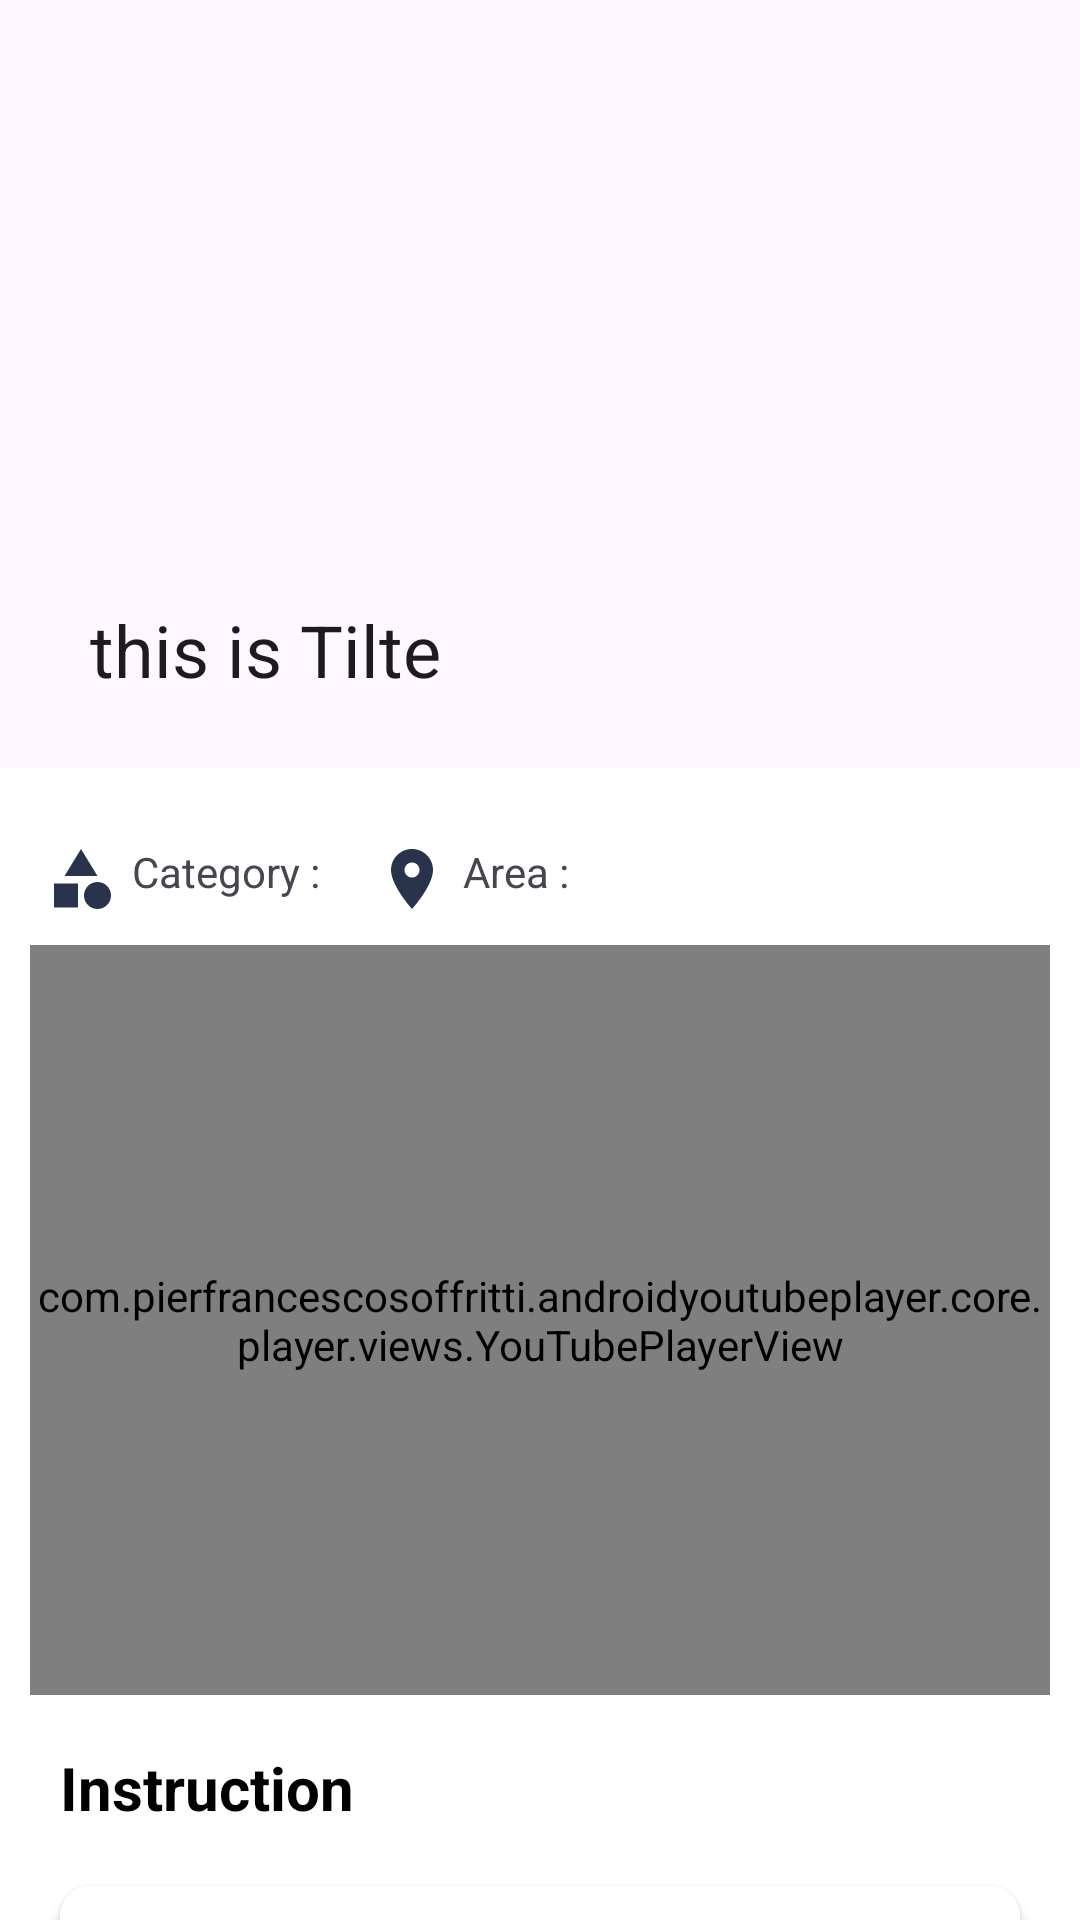

Here is an Android app screen rendered from its layout file. Give the layout XML and the strings, colors and styles it references.
<!-- AndroidManifest.xml: application theme Base.Theme.RecipeApp -->
<!-- res/layout/activity_detail_screen.xml -->
<?xml version="1.0" encoding="utf-8"?>
<androidx.coordinatorlayout.widget.CoordinatorLayout xmlns:android="http://schemas.android.com/apk/res/android"
    xmlns:app="http://schemas.android.com/apk/res-auto"
    xmlns:tools="http://schemas.android.com/tools"
    android:id="@+id/details_root"
    android:layout_width="match_parent"
    android:layout_height="match_parent"
    tools:context=".activity.DetailScreen"
    android:background="@color/primary">

    <com.google.android.material.appbar.AppBarLayout
        android:id="@+id/appBar"
        android:layout_width="match_parent"
        android:layout_height="wrap_content"
        android:theme="@style/ThemeOverlay.AppCompat.Dark.ActionBar"
        >

        <com.google.android.material.appbar.CollapsingToolbarLayout
            android:id="@+id/collapsing_toolbar"
            android:layout_width="match_parent"
            android:layout_height="256dp"
            app:layout_scrollFlags="scroll|exitUntilCollapsed"
            android:fitsSystemWindows="true"
            android:backgroundTint="@color/black"
            app:expandedTitleMargin="20dp"
            app:expandedTitleMarginStart="30dp"
            app:expandedTitleMarginBottom="30dp"
            app:title="this is Tilte"
            >
            <ImageView
                android:id="@+id/img_meal_detail"
                android:layout_width="match_parent"
                android:layout_height="match_parent"
                android:scaleType="centerCrop"
                app:layout_collapseMode="parallax"
                app:layout_anchor="@id/appBar"
                app:layout_anchorGravity="center"
                android:src="@drawable/ic_launcher_background"
                />
            <androidx.appcompat.widget.Toolbar
                android:id="@+id/toolbar"
                android:layout_width="match_parent"
                android:layout_height="?actionBarSize"
                app:layout_collapseMode="pin"
              />
        </com.google.android.material.appbar.CollapsingToolbarLayout>

    </com.google.android.material.appbar.AppBarLayout>


    <androidx.core.widget.NestedScrollView
        android:layout_width="match_parent"
        android:layout_height="match_parent"
        android:background="@color/white"
        app:layout_behavior="com.google.android.material.appbar.AppBarLayout$ScrollingViewBehavior">

        <androidx.constraintlayout.widget.ConstraintLayout
            android:layout_width="match_parent"
            android:layout_height="match_parent"
            android:layout_marginTop="5dp"
           >

            <LinearLayout
                android:id="@+id/meal_info"
                android:layout_width="match_parent"
                android:layout_height="wrap_content"
                android:orientation="horizontal"
                app:layout_constraintStart_toStartOf="parent"
                app:layout_constraintTop_toTopOf="parent"
                android:layout_marginTop="20dp">

                <TextView
                    android:id="@+id/tv_categoryInfo"
                    android:layout_width="wrap_content"
                    android:layout_height="wrap_content"
                    android:layout_gravity="center"
                    android:layout_marginStart="15dp"
                    android:drawableLeft="@drawable/ic_category"
                    android:drawablePadding="5dp"
                    android:text="Category : "

                    android:textSize="14sp" />

                <TextView
                    android:id="@+id/tv_areaInfo"
                    android:layout_width="wrap_content"
                    android:layout_height="wrap_content"
                    android:layout_gravity="center"
                    android:layout_marginStart="15dp"
                    android:drawableLeft="@drawable/ic_area"
                    android:drawablePadding="5dp"
                    android:text="Area : "

                    android:textSize="14sp" />

                <TextView
                    android:id="@+id/tv_content"
                    android:layout_width="match_parent"
                    android:layout_height="match_parent"
                    android:layout_marginStart="20dp" />

            </LinearLayout>

            <com.pierfrancescosoffritti.androidyoutubeplayer.core.player.views.YouTubePlayerView
                android:id="@+id/videoFrame"
                android:layout_width="match_parent"
                android:layout_height="250sp"
                app:layout_constraintTop_toBottomOf="@id/meal_info"
                android:layout_marginTop="10dp"
                android:layout_marginHorizontal="10dp"
                />

            <TextView
                android:text="Instruction"
                android:textColor="@color/black"
                android:id="@+id/title_instruction"
                android:layout_width="match_parent"
                android:layout_height="match_parent"
                android:includeFontPadding="false"
                android:textSize="20sp"
                android:textStyle="bold"
                app:layout_constraintTop_toBottomOf="@+id/videoFrame"
                android:layout_margin="20dp"
                />
            <androidx.cardview.widget.CardView
                android:id="@+id/construction_container"
                android:layout_width="match_parent"
                android:layout_height="wrap_content"
                app:layout_constraintTop_toBottomOf="@+id/title_instruction"

                android:layout_margin="20dp"
                android:elevation="20dp"
                app:cardCornerRadius="10dp"
                >
                <RelativeLayout
                    android:layout_width="match_parent"
                    android:layout_height="wrap_content"
                    android:padding="10dp">

                    <TextView
                        android:id="@+id/tv_instructions"
                        android:layout_width="match_parent"
                        android:layout_height="match_parent"
                        android:layout_marginStart="20dp"
                        android:layout_marginTop="20dp"
                        android:layout_marginEnd="20dp"
                        android:layout_marginBottom="20dp"
                        android:includeFontPadding="false"
                        android:text="this is step"
                        android:textColor="@color/black"
                        android:textSize="14sp"
                        android:textStyle="bold" />
                </RelativeLayout>

            </androidx.cardview.widget.CardView>
            <TextView
                android:text="Ingredients"
                android:textColor="@color/black"
                android:id="@+id/title_ingredient"
                android:layout_width="match_parent"
                android:layout_height="match_parent"
                android:includeFontPadding="false"
                android:textSize="20sp"
                android:textStyle="bold"
                app:layout_constraintTop_toBottomOf="@+id/construction_container"
                android:layout_margin="20dp"
                />
            <androidx.cardview.widget.CardView
                android:id="@+id/ingedient_container"
                android:layout_width="match_parent"
                android:layout_height="wrap_content"
                app:layout_constraintTop_toBottomOf="@+id/title_ingredient"
                app:layout_constraintBottom_toBottomOf="parent"
                android:layout_margin="20dp"
                android:elevation="20dp"
                app:cardCornerRadius="10dp">
                <RelativeLayout
                    android:layout_width="match_parent"
                    android:layout_height="wrap_content"
                    android:padding="10dp">

                    <TextView
                        android:id="@+id/tv_ingredient"
                        android:layout_width="match_parent"
                        android:layout_height="match_parent"
                        android:layout_marginStart="20dp"
                        android:layout_marginTop="20dp"
                        android:layout_marginEnd="20dp"
                        android:layout_marginBottom="20dp"
                        android:text="this is step"
                        android:textColor="@color/black"
                        android:textSize="14sp"
                        android:textStyle="bold"
                        android:lineSpacingExtra="10dp"/>
                </RelativeLayout>

            </androidx.cardview.widget.CardView>


        </androidx.constraintlayout.widget.ConstraintLayout>

    </androidx.core.widget.NestedScrollView>

    <com.google.android.material.progressindicator.LinearProgressIndicator
        android:id="@+id/progressBar"
        android:layout_width="match_parent"
        android:layout_height="wrap_content"
        android:indeterminate="true"
        app:layout_anchor="@id/appBar"
        app:layout_anchorGravity="bottom|end"
        app:trackColor="@color/primary"
        app:indicatorColor="@color/white"
        android:background="@color/white"
        android:visibility="gone"/>

    <FrameLayout
        android:id="@+id/fullScreenContainer"
        android:visibility="gone"
        android:layout_width="match_parent"
        android:layout_height="match_parent"
        app:layout_constraintTop_toTopOf="parent"
        app:layout_constraintTop_toBottomOf="parent"
        android:background="@color/black"/>

</androidx.coordinatorlayout.widget.CoordinatorLayout>
<!-- resources referenced by this layout -->
<resources>
  <color name="black">#FF000000</color>
  <color name="primary">#f52c56</color>
  <color name="white">#FFFFFFFF</color>
  <!-- drawable ic_area (drawable) -->
  <vector android:height="24dp" android:tint="#29344C"
      android:viewportHeight="24" android:viewportWidth="24"
      android:width="24dp" xmlns:android="http://schemas.android.com/apk/res/android">
      <path android:fillColor="#29344C" android:pathData="M12,2C8.13,2 5,5.13 5,9c0,5.25 7,13 7,13s7,-7.75 7,-13c0,-3.87 -3.13,-7 -7,-7zM12,11.5c-1.38,0 -2.5,-1.12 -2.5,-2.5s1.12,-2.5 2.5,-2.5 2.5,1.12 2.5,2.5 -1.12,2.5 -2.5,2.5z"/>
  </vector>
  <!-- drawable ic_category (drawable) -->
  <vector xmlns:android="http://schemas.android.com/apk/res/android"
      android:width="24dp"
      android:height="24dp"
      android:viewportWidth="24"
      android:viewportHeight="24"
      android:tint="#29344C">
      <path
          android:fillColor="@android:color/white"
          android:pathData="M12,2l-5.5,9h11z"/>
      <path
          android:fillColor="@android:color/white"
          android:pathData="M17.5,17.5m-4.5,0a4.5,4.5 0,1 1,9 0a4.5,4.5 0,1 1,-9 0"/>
      <path
          android:fillColor="@android:color/white"
          android:pathData="M3,13.5h8v8H3z"/>
  </vector>
  <style name="Base.Theme.RecipeApp" parent="Theme.Material3.DayNight.NoActionBar">
          
          
          <item name="android:statusBarColor" tools:targetApi="l">@color/primary</item>
      </style>
</resources>
